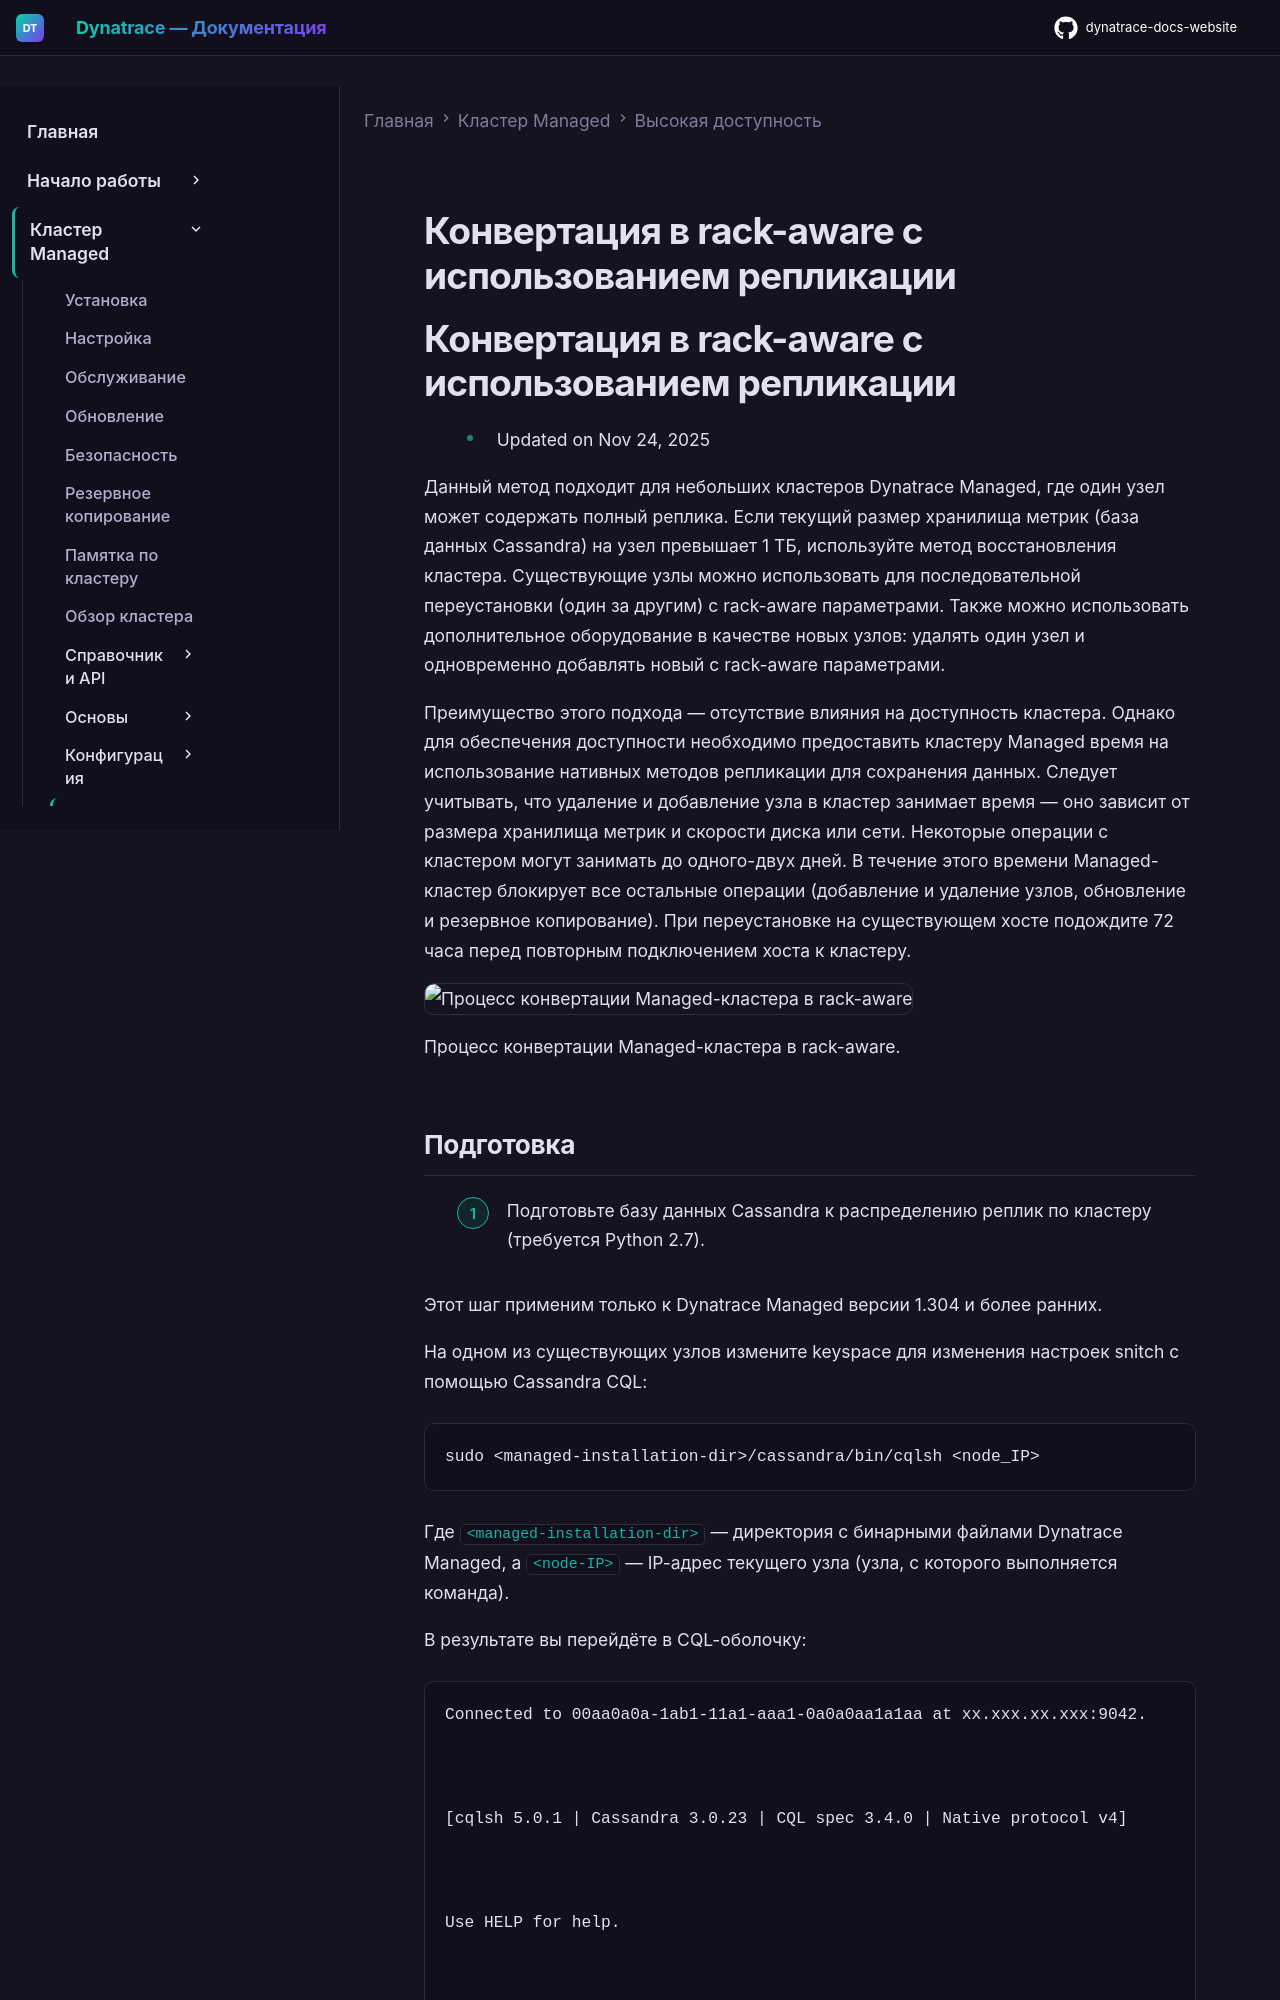

repository: Yerkebulan-Ardabayev/dynatrace-docs-website · page: managed-ru/managed-cluster/high-availability/rack-aware-conversion-using-replication/index.html · generator: mkdocs

---
title: Конвертация в rack-aware с использованием репликации
source: https://docs.dynatrace.com/managed/managed-cluster/high-availability/rack-aware-conversion-using-replication
scraped: 2026-05-12T12:09:07.116047
---

# Конвертация в rack-aware с использованием репликации

# Конвертация в rack-aware с использованием репликации

* Updated on Nov 24, 2025

Данный метод подходит для небольших кластеров Dynatrace Managed, где один узел может содержать полный реплика. Если текущий размер хранилища метрик (база данных Cassandra) на узел превышает 1 ТБ, используйте метод восстановления кластера. Существующие узлы можно использовать для последовательной переустановки (один за другим) с rack-aware параметрами. Также можно использовать дополнительное оборудование в качестве новых узлов: удалять один узел и одновременно добавлять новый с rack-aware параметрами.

Преимущество этого подхода — отсутствие влияния на доступность кластера. Однако для обеспечения доступности необходимо предоставить кластеру Managed время на использование нативных методов репликации для сохранения данных. Следует учитывать, что удаление и добавление узла в кластер занимает время — оно зависит от размера хранилища метрик и скорости диска или сети. Некоторые операции с кластером могут занимать до одного-двух дней. В течение этого времени Managed-кластер блокирует все остальные операции (добавление и удаление узлов, обновление и резервное копирование). При переустановке на существующем хосте подождите 72 часа перед повторным подключением хоста к кластеру.

![Процесс конвертации Managed-кластера в rack-aware](https://dt-cdn.net/images/man-conversion-ra2-1139-6f3e51b566.png "Процесс конвертации Managed-кластера в rack-aware")

Процесс конвертации Managed-кластера в rack-aware.
